Run: headless pygame with SDL's dummy video driver; simulated clock (each Clock.tick advances the game by its frame time, no real sleeping); random seed 0; keys injected as events and as key.get_pressed() state; no mouse input.
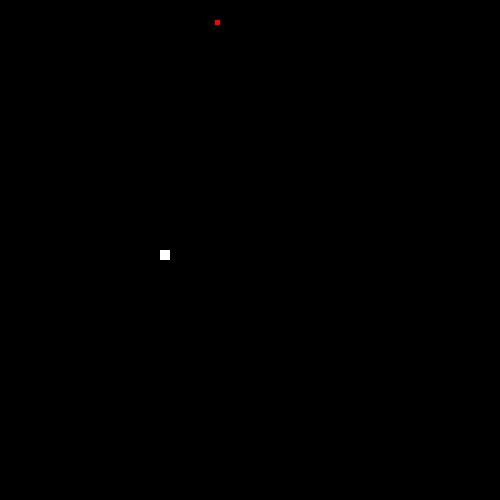
Frame 1 of 4 · flips 1–60 · no input
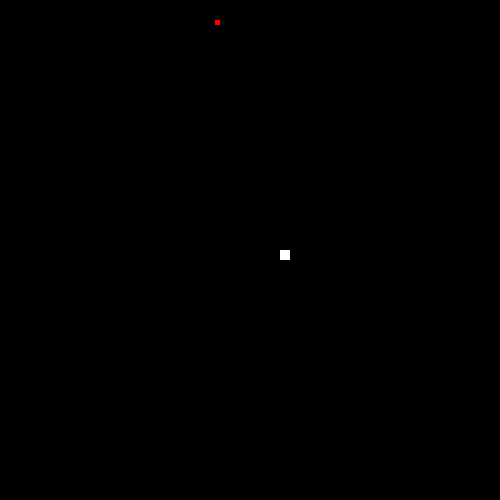
Frame 2 of 4 · flips 61–180 · tapped SPACE, RETURN · held RIGHT (→), D
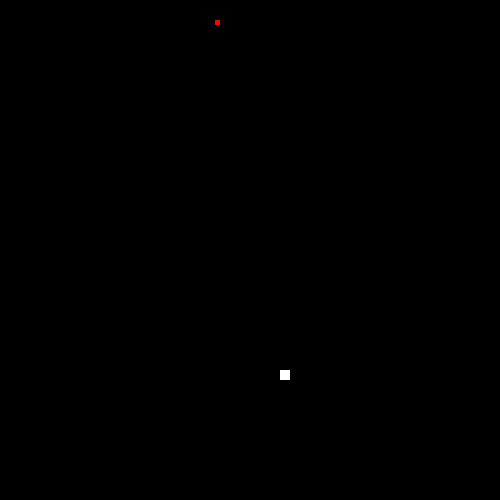
Frame 3 of 4 · flips 181–300 · held DOWN (↓), S
Frame 4 of 4 · flips 301–420 · held LEFT (←), A, UP (↑), W · screen same as frame 2, image omitted

The pygame program that drew these frames:

import pygame
from random import randint

class Player:
    def __init__(self):
        # Init player starting status
        self.speed = 1
        self.direction = "right"
        self.score = 0
        self.player_colour = (255, 255, 255)
        self.p_x, self.p_y = 100, 250
        self.p_width, self.p_height = 10, 10

class Treat:
    def __init__(self):
        self.treat_colour = (255, 0, 0)
        self.t_width, self.t_height = 5, 5
        self.t_x = self.throw_treat()
        self.t_y = self.throw_treat()

    def throw_treat(self):
        self.t_x = randint(0,500)
        self.t_y = randint(0,500)
    
class Snake:
    # Init game
    def __init__(self):
        pygame.init()

        # Init player
        self.player = Player()

        # Init first treat
        self.treat = Treat()
        self.treat.throw_treat()
        print("Treat coordinates:")
        print(self.treat.t_x, self.treat.t_y)

        # Init screen size and colour
        self.screen = pygame.display.set_mode((500, 500))
        self.screen_colour = (0, 0, 0)
        self.screen_max_width = self.screen.get_width() - self.player.p_width
        self.screen_max_height = self.screen.get_height() - self.player.p_height

        # Start main loop
        self.main_loop()

    def main_loop(self):
        clock = pygame.time.Clock()
        while True:
            self.event()
            self.move()
            self.draw()
            clock.tick(60)
            
    # Change player coordinates
    def move(self):
        if self.player.direction == "right" and self.player.p_x <= self.screen_max_width:
            self.player.p_x += self.player.speed
        if self.player.direction == "left" and self.player.p_x >= 0:
            self.player.p_x -= self.player.speed
        if self.player.direction == "up" and self.player.p_y >= 0:
            self.player.p_y -= self.player.speed
        if self.player.direction == "down" and self.player.p_y <= self.screen_max_height:
            self.player.p_y += self.player.speed

    # Draw screen
    def draw(self):
        self.screen.fill(self.screen_colour)
        # Player
        pygame.draw.rect(self.screen, self.player.player_colour, pygame.Rect(self.player.p_x, self.player.p_y, self.player.p_width, self.player.p_height))
        # Treat
        pygame.draw.rect(self.screen, self.treat.treat_colour, pygame.Rect(pygame.Rect(self.treat.t_x, self.treat.t_y, self.treat.t_width, self.treat.t_height)))
        pygame.display.flip()
            
    # Check for events & react
    def event(self):
        for event in pygame.event.get():
                if event.type == pygame.QUIT:
                    exit()
                if event.type == pygame.KEYDOWN:
                    if event.key == pygame.K_UP:
                        self.player.direction = "up"
                    if event.key == pygame.K_RIGHT:
                        self.player.direction = "right"
                    if event.key == pygame.K_LEFT:
                        self.player.direction = "left"
                    if event.key == pygame.K_DOWN:
                        self.player.direction = "down"


Snake()
